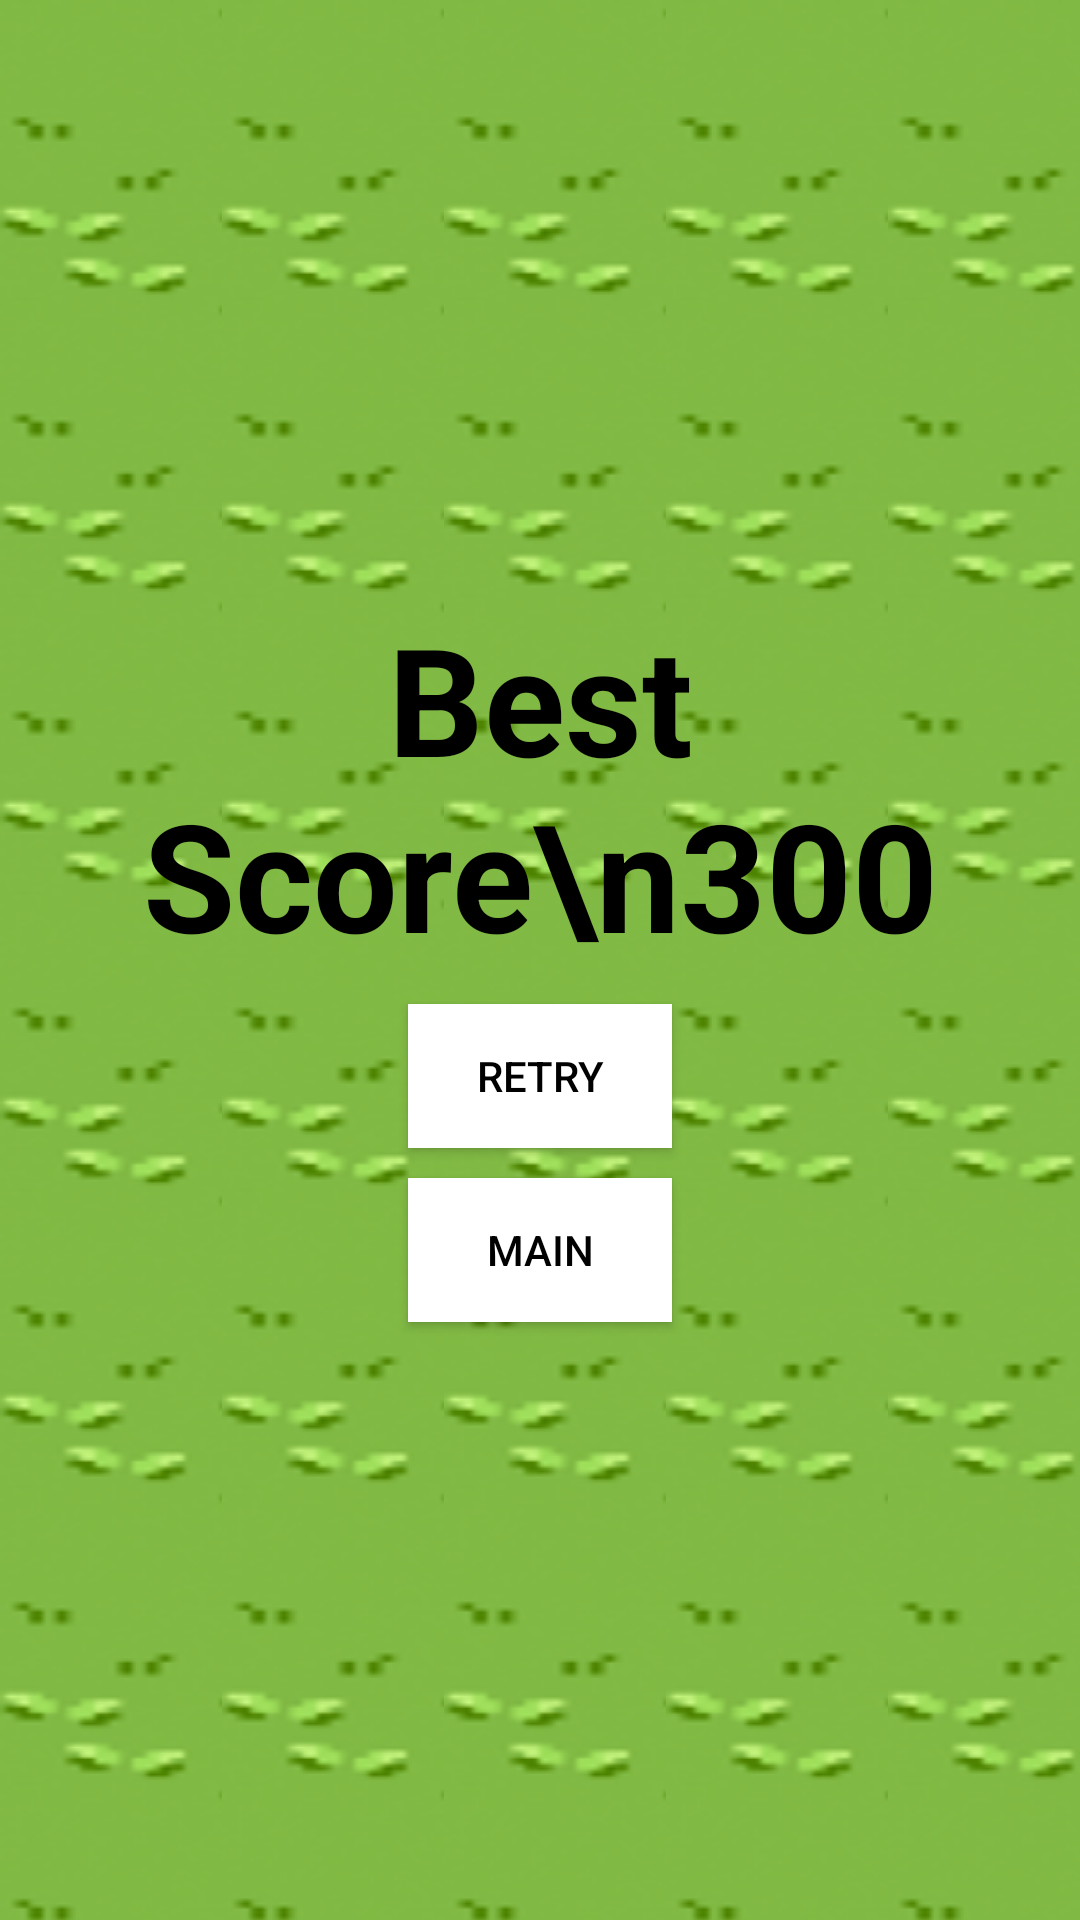

Produce the Android XML layout that renders to this screen, including the resource entries it uses.
<!-- AndroidManifest.xml: application theme Theme.MiniGameParadise -->
<!-- res/layout/activity_mole_result.xml -->
<?xml version="1.0" encoding="utf-8"?>
<LinearLayout xmlns:android="http://schemas.android.com/apk/res/android"
    android:layout_width="match_parent"
    android:layout_height="match_parent"
    android:background="@drawable/pattern2"
    android:orientation="vertical"
    android:gravity="center">

    <TextView
        android:id="@+id/mole_result"
        android:layout_width="match_parent"
        android:layout_height="wrap_content"
        android:text="Best Score\n300"
        android:textColor="@color/black"
        android:textStyle="bold"
        android:textSize="50dp"
        android:gravity="center"/>

    <Button
        android:id="@+id/mole_retrybtn"
        android:layout_width="wrap_content"
        android:layout_height="wrap_content"
        android:text="RETRY"
        android:textColor="@color/black"
        android:background="@color/white"
        android:layout_marginTop="10dp"/>

    <Button
        android:id="@+id/moleTomainbtn"
        android:layout_width="wrap_content"
        android:layout_height="wrap_content"
        android:text="MAIN"
        android:textColor="@color/black"
        android:background="@color/white"
        android:layout_marginTop="10dp"/>

</LinearLayout>
<!-- resources referenced by this layout -->
<resources>
  <!-- drawable pattern2 (drawable) -->
  <?xml version="1.0" encoding="utf-8"?>
  <bitmap xmlns:android="http://schemas.android.com/apk/res/android"
      android:src="@drawable/mole_background"
      android:tileMode="repeat">
  
  </bitmap>
  <style name="Theme.MiniGameParadise" parent="Theme.AppCompat.DayNight.DarkActionBar">
          
  
          <item name="windowNoTitle"> true</item>
          <item name="android:windowFullscreen">true</item>
          <item name="colorPrimary">@color/purple_500</item>
          <item name="colorPrimaryVariant">@color/purple_700</item>
          <item name="colorOnPrimary">@color/white</item>
          
          <item name="colorSecondary">@color/teal_200</item>
          <item name="colorSecondaryVariant">@color/teal_700</item>
          <item name="colorOnSecondary">@color/black</item>
          
          <item name="android:statusBarColor" tools:targetApi="l">?attr/colorPrimaryVariant</item>
          
      </style>
  <!-- drawable mole_background: png bitmap (drawable, 7277 bytes) -->
  <!-- not gathered from this repository: default colours our renderer supplied (Android Studio template values) -->
  <color name="purple_500">#FF6200EE</color>
  <color name="purple_700">#FF3700B3</color>
  <color name="teal_200">#FF03DAC5</color>
  <color name="teal_700">#FF018786</color>
  <color name="black">#FF000000</color>
  <color name="white">#FFFFFFFF</color>
</resources>
